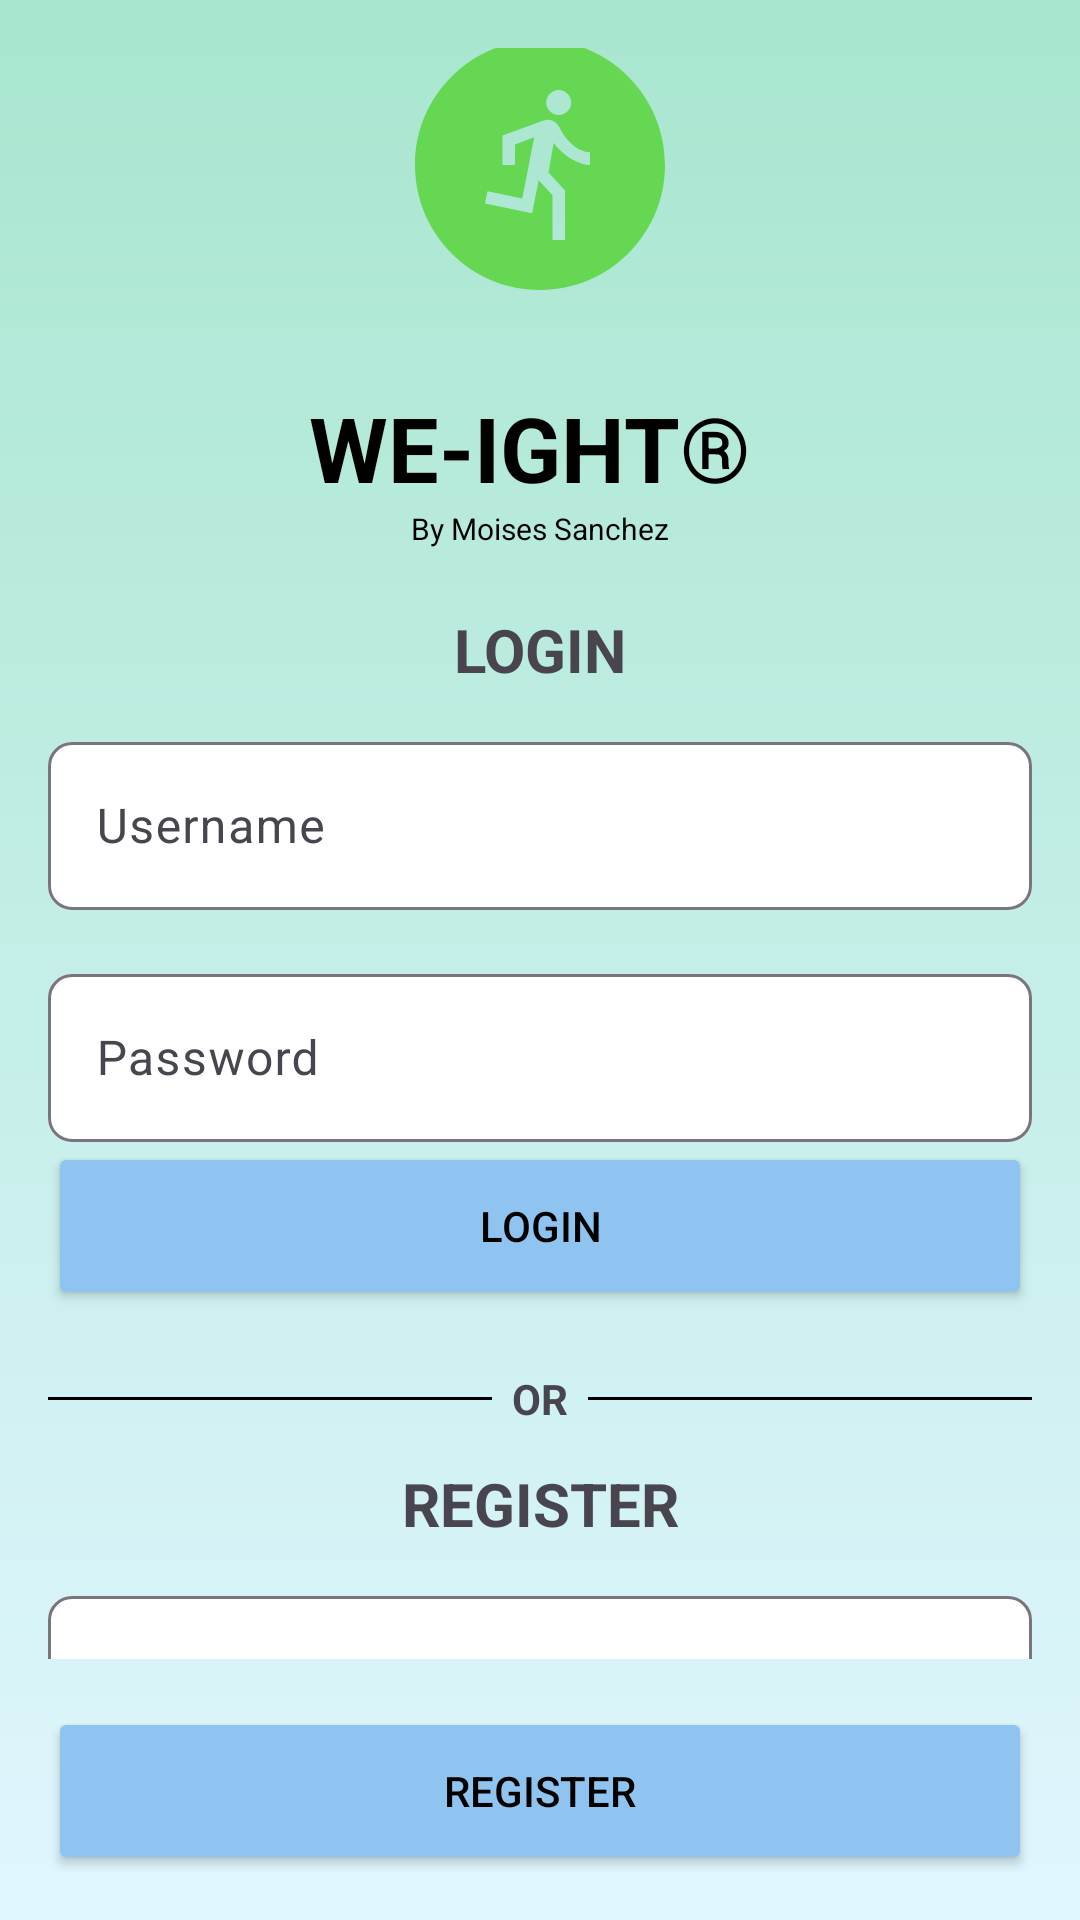

Android layout source for this screen:
<!-- AndroidManifest.xml: application theme Theme.WeightTracker -->
<!-- res/layout/activity_main.xml -->
<?xml version="1.0" encoding="utf-8"?>
<LinearLayout xmlns:android="http://schemas.android.com/apk/res/android"
    xmlns:app="http://schemas.android.com/apk/res-auto"
    android:layout_width="match_parent"
    android:layout_height="match_parent"
    android:orientation="vertical"
    android:padding="16dp"
    android:gravity="center"
    android:background="@drawable/bck_gradient">

    
    <ImageView
        android:layout_width="100dp"
        android:layout_height="100dp"
        android:layout_marginTop="60dp"
        android:layout_marginBottom="24dp"
        android:src="@drawable/baseline_run_circle_24" />

    
    <TextView
        android:layout_width="match_parent"
        android:layout_height="wrap_content"
        android:text="WE-IGHT® "
        android:textSize="30sp"
        android:textColor="@color/black"
        android:textStyle="bold"
        android:gravity="center" />

    
    <TextView
        android:layout_width="match_parent"
        android:layout_height="wrap_content"
        android:text="By Moises Sanchez"
        android:textSize="10sp"
        android:textColor="@color/black"
        android:gravity="center"
        android:layout_marginBottom="20dp"/>

    
    <TextView
        android:layout_width="match_parent"
        android:layout_height="wrap_content"
        android:text="LOGIN"
        android:textSize="20sp"
        android:textStyle="bold"
        android:gravity="center"
        android:layout_marginBottom="12dp"/>

    
    <com.google.android.material.textfield.TextInputLayout
        android:layout_width="match_parent"
        android:layout_height="wrap_content"
        android:hint="Username"
        app:endIconMode="clear_text"
        app:boxBackgroundMode="outline"
        app:boxBackgroundColor="@android:color/white"
        app:boxCornerRadiusTopStart="8dp"
        app:boxCornerRadiusTopEnd="8dp"
        app:boxCornerRadiusBottomStart="8dp"
        app:boxCornerRadiusBottomEnd="8dp">

        <com.google.android.material.textfield.TextInputEditText
            android:id="@+id/editLoginUser"
            android:layout_width="match_parent"
            android:layout_height="56dp"
            android:padding="16dp"/>
    </com.google.android.material.textfield.TextInputLayout>

    
    <com.google.android.material.textfield.TextInputLayout
        android:layout_width="match_parent"
        android:layout_height="wrap_content"
        android:layout_marginTop="16dp"
        android:hint="Password"
        app:endIconMode="clear_text"
        app:boxBackgroundMode="outline"
        app:boxBackgroundColor="@android:color/white"
        app:boxCornerRadiusTopStart="8dp"
        app:boxCornerRadiusTopEnd="8dp"
        app:boxCornerRadiusBottomStart="8dp"
        app:boxCornerRadiusBottomEnd="8dp">

        <com.google.android.material.textfield.TextInputEditText
            android:id="@+id/editLoginPass"
            android:layout_width="match_parent"
            android:layout_height="56dp"
            android:inputType="textPassword"
            android:padding="16dp"/>
    </com.google.android.material.textfield.TextInputLayout>

    
    <Button
        android:id="@+id/btnLogin"
        android:layout_width="match_parent"
        android:layout_height="56dp"
        android:text="LOGIN"
        android:textColor="#000000"
        android:backgroundTint="#90C4F0"
        app:icon="@drawable/login_24"
        app:iconGravity="textEnd"
        app:iconPadding="8dp"/>

    
    <LinearLayout
        android:layout_width="match_parent"
        android:layout_height="wrap_content"
        android:orientation="horizontal"
        android:gravity="center_vertical"
        android:layout_marginTop="20dp"
        android:layout_marginBottom="12dp">
        <View android:layout_width="0dp" android:layout_height="1dp" android:layout_weight="1" android:background="#000000"/>
        <TextView android:layout_width="wrap_content" android:layout_height="wrap_content" android:text="  OR  " android:textStyle="bold"/>
        <View android:layout_width="0dp" android:layout_height="1dp" android:layout_weight="1" android:background="#000000"/>
    </LinearLayout>

    
    <TextView
        android:layout_width="match_parent"
        android:layout_height="wrap_content"
        android:text="REGISTER"
        android:textSize="20sp"
        android:textStyle="bold"
        android:gravity="center"
        android:layout_marginBottom="12dp"/>

    
    <com.google.android.material.textfield.TextInputLayout
        android:layout_width="match_parent"
        android:layout_height="wrap_content"
        android:hint="Username"
        app:endIconMode="clear_text"
        app:boxBackgroundMode="outline"
        app:boxBackgroundColor="@android:color/white"
        app:boxCornerRadiusTopStart="8dp"
        app:boxCornerRadiusTopEnd="8dp"
        app:boxCornerRadiusBottomStart="8dp"
        app:boxCornerRadiusBottomEnd="8dp">

        <com.google.android.material.textfield.TextInputEditText
            android:id="@+id/editRegUser"
            android:layout_width="match_parent"
            android:layout_height="56dp"
            android:padding="16dp"/>
    </com.google.android.material.textfield.TextInputLayout>

    
    <com.google.android.material.textfield.TextInputLayout
        android:layout_width="match_parent"
        android:layout_height="wrap_content"
        android:layout_marginTop="16dp"
        android:hint="Password"
        app:endIconMode="clear_text"
        app:boxBackgroundMode="outline"
        app:boxBackgroundColor="@android:color/white"
        app:boxCornerRadiusTopStart="8dp"
        app:boxCornerRadiusTopEnd="8dp"
        app:boxCornerRadiusBottomStart="8dp"
        app:boxCornerRadiusBottomEnd="8dp">

        <com.google.android.material.textfield.TextInputEditText
            android:id="@+id/editRegPass"
            android:layout_width="match_parent"
            android:layout_height="56dp"
            android:inputType="textPassword"
            android:padding="16dp"/>
    </com.google.android.material.textfield.TextInputLayout>

    
    <Button
        android:id="@+id/btnRegister"
        android:layout_width="match_parent"
        android:layout_height="56dp"
        android:text="REGISTER"
        android:textColor="#000000"
        android:backgroundTint="#90C4F0"
        app:icon="@drawable/register_24"
        app:iconGravity="textEnd"
        app:iconPadding="8dp"/>

    
    <TextView
        android:layout_width="match_parent"
        android:layout_height="wrap_content"
        android:layout_marginTop="70dp"
        android:layout_marginBottom="0dp"
        android:gravity="right"
        android:text="v3.0 (beta)"
        android:textSize="15sp"
        android:textStyle="bold" />

</LinearLayout>
<!-- resources referenced by this layout -->
<resources>
  <!-- drawable baseline_run_circle_24 (drawable) -->
  <vector xmlns:android="http://schemas.android.com/apk/res/android" android:height="24dp" android:tint="#65D752" android:viewportHeight="24" android:viewportWidth="24" android:width="24dp">
  
      <path android:fillColor="@android:color/white" android:pathData="M12,2C6.48,2 2,6.48 2,12c0,5.52 4.48,10 10,10s10,-4.48 10,-10C22,6.48 17.52,2 12,2zM13.5,6c0.55,0 1,0.45 1,1c0,0.55 -0.45,1 -1,1s-1,-0.45 -1,-1C12.5,6.45 12.95,6 13.5,6zM16,12c-0.7,0 -2.01,-0.54 -2.91,-1.76l-0.41,2.35L14,14.03V18h-1v-3.58l-1.11,-1.21l-0.52,2.64L7.6,15.08l0.2,-0.98l2.78,0.57l0.96,-4.89L10,10.35V12H9V9.65l3.28,-1.21c0.49,-0.18 1.03,0.06 1.26,0.53C14.37,10.67 15.59,11 16,11V12z"/>
  
  </vector>
  <!-- drawable bck_gradient (drawable) -->
  <?xml version="1.0" encoding="utf-8"?>
  <shape xmlns:android="http://schemas.android.com/apk/res/android">
      <gradient
          android:angle="-45"
          android:startColor="#A8E6CF"
          android:endColor="#E0F6FF "
          android:type="linear" />
  </shape>
  <!-- drawable register_24 (drawable) -->
  <vector xmlns:android="http://schemas.android.com/apk/res/android"
      android:width="24dp"
      android:height="24dp"
      android:viewportWidth="960"
      android:viewportHeight="960">
    <path
        android:pathData="M520,560h80v-120h120v-80L600,360v-120h-80v120L400,360v80h120v120ZM320,720q-33,0 -56.5,-23.5T240,640v-480q0,-33 23.5,-56.5T320,80h480q33,0 56.5,23.5T880,160v480q0,33 -23.5,56.5T800,720L320,720ZM160,880q-33,0 -56.5,-23.5T80,800v-560h80v560h560v80L160,880Z"
        android:fillColor="#e3e3e3"/>
  </vector>
  <style name="Theme.WeightTracker" parent="Base.Theme.WeightTracker" />
  <style name="Base.Theme.WeightTracker" parent="Theme.Material3.DayNight.NoActionBar">
      </style>
  <!-- not gathered from this repository: default colours our renderer supplied (Android Studio template values) -->
  <color name="black">#FF000000</color>
</resources>
